The GitHub repository lokesh2503/Fusar-classification contains a labelled image folder "Fusar-classification" with 6 categories: combined ship, dredger, passenger ship, tanker, tug, unspecified ship type. Examples follow, each with its label.

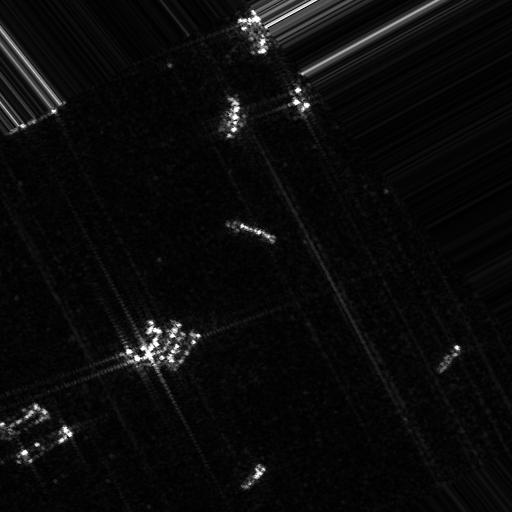
Label: dredger

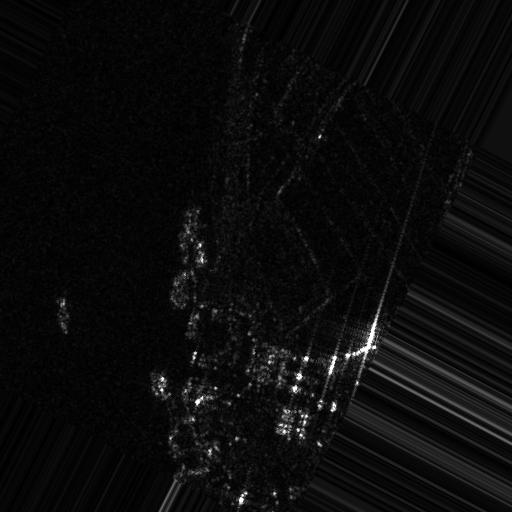
Label: unspecified ship type

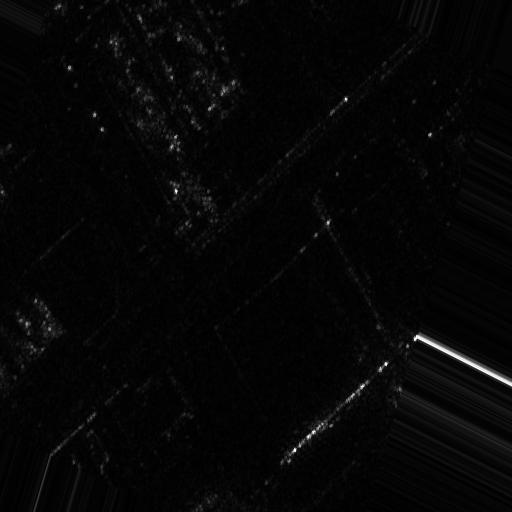
Label: tug

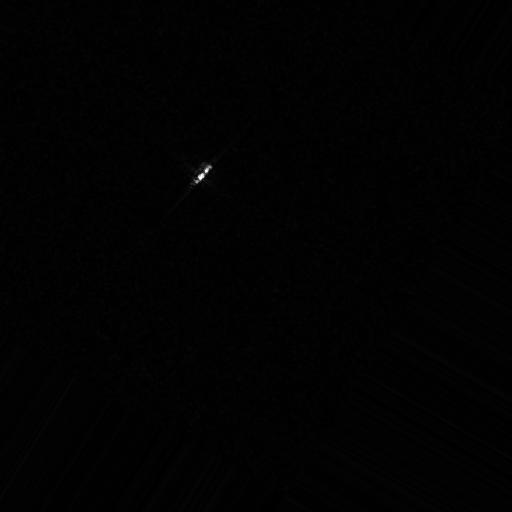
Label: tanker

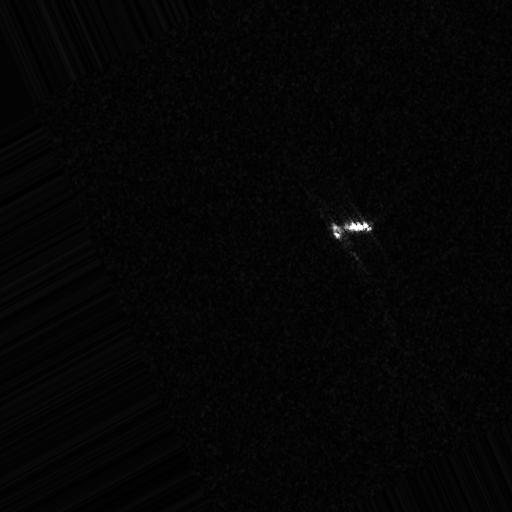
Label: combined ship

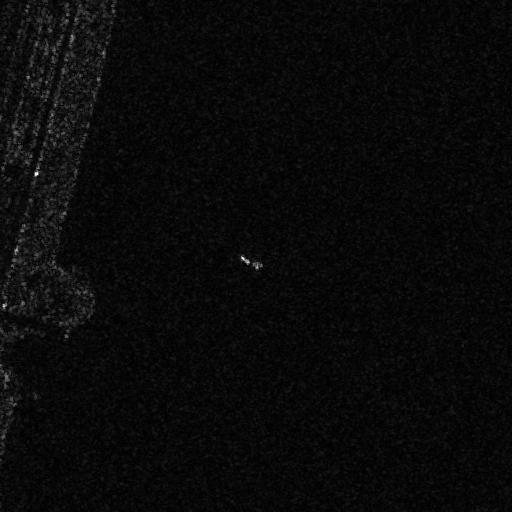
Label: passenger ship
